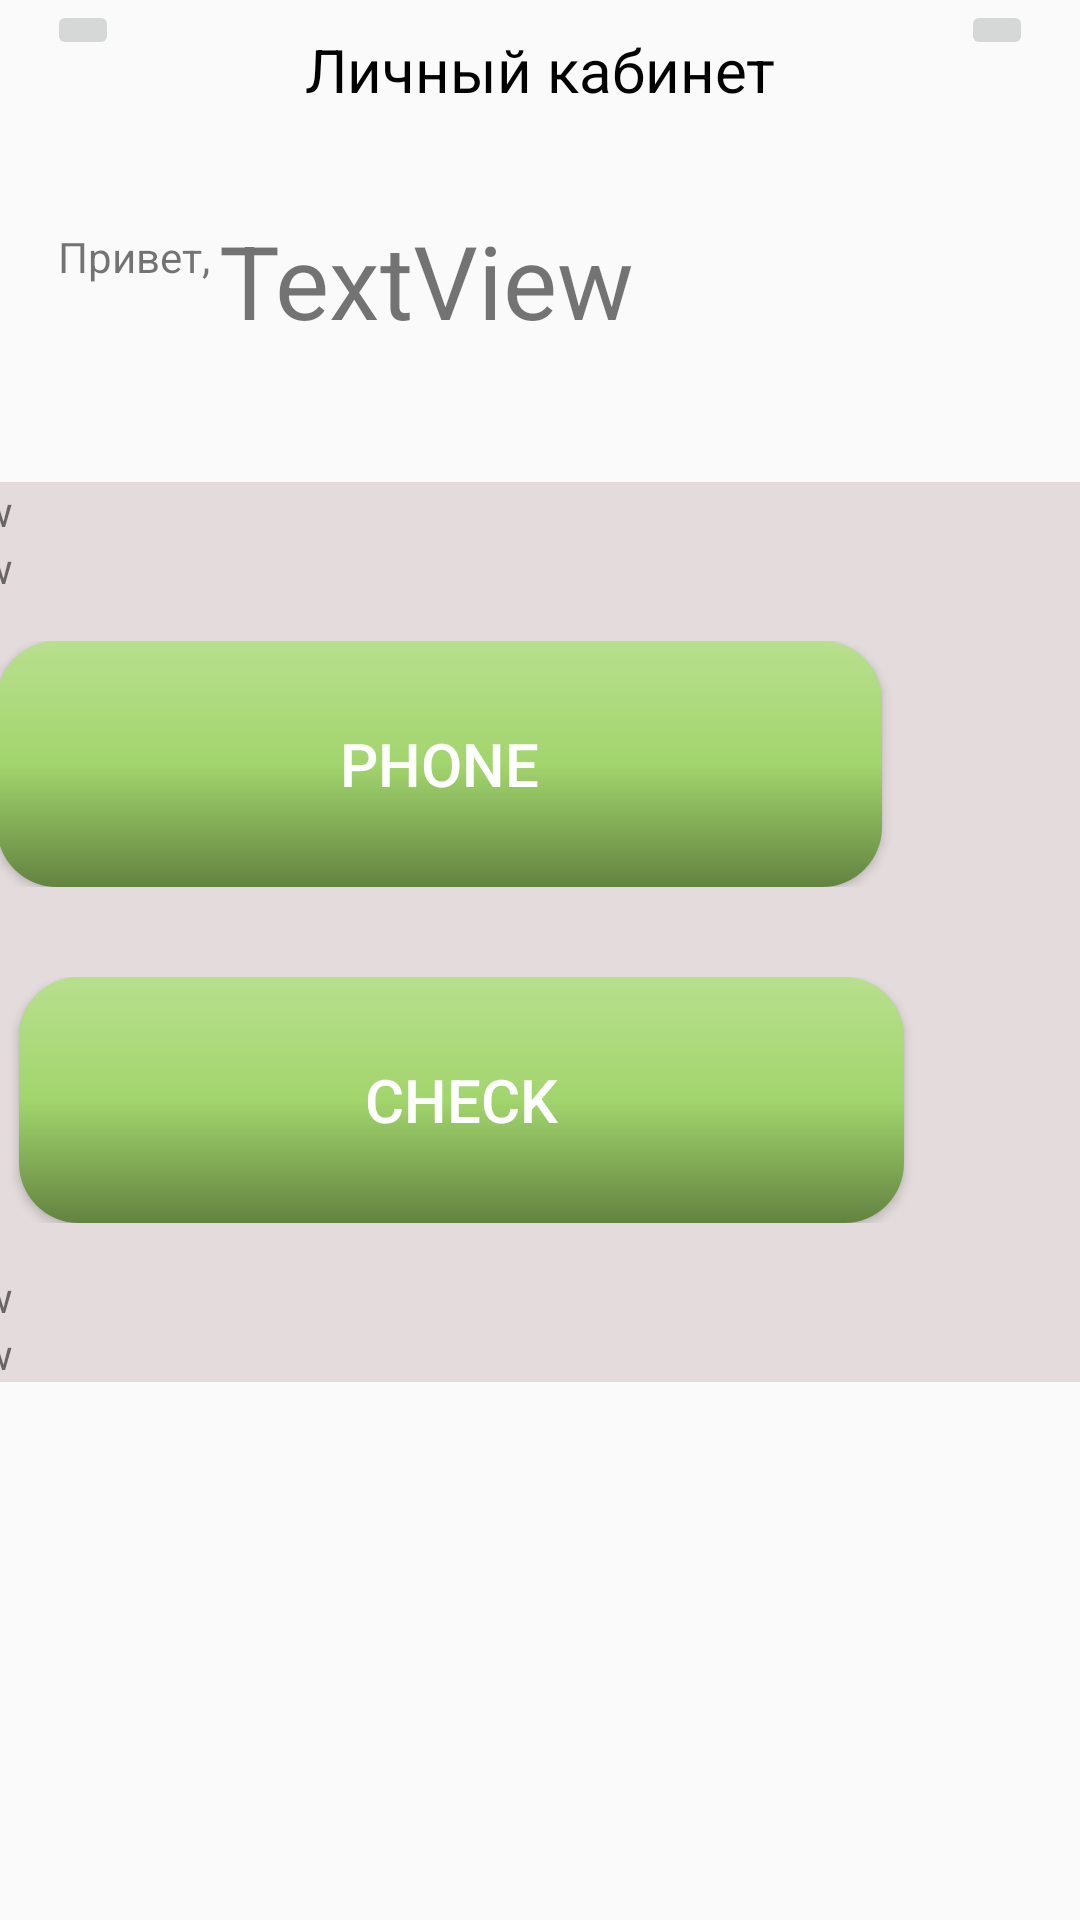

Here is an Android app screen rendered from its layout file. Give the layout XML and the strings, colors and styles it references.
<!-- AndroidManifest.xml: application theme Theme.Zlobina0909 -->
<!-- res/layout/activity_main2.xml -->
<?xml version="1.0" encoding="utf-8"?>
<androidx.constraintlayout.widget.ConstraintLayout xmlns:android="http://schemas.android.com/apk/res/android"
    xmlns:app="http://schemas.android.com/apk/res-auto"
    xmlns:tools="http://schemas.android.com/tools"
    android:layout_width="match_parent"
    android:layout_height="match_parent"
    tools:context=".MainActivity2">

    <TextView
        android:id="@+id/textView77"
        android:layout_width="181dp"
        android:layout_height="39dp"
        android:gravity="center"
        android:text="Личный кабинет"
        android:textColor="#000000"
        android:textSize="20sp"
        app:layout_constraintBottom_toTopOf="@+id/scrollView2"
        app:layout_constraintEnd_toEndOf="parent"
        app:layout_constraintStart_toStartOf="parent"
        app:layout_constraintTop_toTopOf="parent"
        app:layout_constraintVertical_bias="0.031" />

    <ImageButton
        android:id="@+id/imageButton"
        android:layout_width="wrap_content"
        android:layout_height="wrap_content"
        android:onClick="onClick"
        app:layout_constraintEnd_toStartOf="@+id/textView77"
        app:layout_constraintHorizontal_bias="0.238"
        app:layout_constraintStart_toStartOf="parent"
        app:layout_constraintTop_toTopOf="parent"
        app:srcCompat="@drawable/ic_baseline_login_24" />

    <ImageButton
        android:id="@+id/imageButton2"
        android:layout_width="wrap_content"
        android:layout_height="wrap_content"
        app:layout_constraintEnd_toEndOf="parent"
        app:layout_constraintHorizontal_bias="0.761"
        app:layout_constraintStart_toEndOf="@+id/textView77"
        app:layout_constraintTop_toTopOf="parent"
        app:srcCompat="@drawable/ic_baseline_notifications_none_24" />

    <ScrollView
        android:id="@+id/scrollView2"
        android:layout_width="413dp"
        android:layout_height="319dp"
        app:layout_constraintBottom_toBottomOf="parent"
        app:layout_constraintEnd_toEndOf="parent"
        app:layout_constraintHorizontal_bias="1.0"
        app:layout_constraintStart_toStartOf="parent"
        app:layout_constraintTop_toTopOf="parent">

        <LinearLayout
            android:id="@+id/bac"
            android:layout_width="match_parent"
            android:layout_height="wrap_content"
            android:background="#E4DCDC"
            android:orientation="vertical">

            <ImageView
                android:id="@+id/imageView"
                android:layout_width="match_parent"
                android:layout_height="wrap_content"
                tools:srcCompat="@tools:sample/avatars" />

            <TextView
                android:id="@+id/textView3"
                android:layout_width="match_parent"
                android:layout_height="wrap_content"
                android:text="TextView" />

            <TextView
                android:id="@+id/textView4"
                android:layout_width="match_parent"
                android:layout_height="wrap_content"
                android:text="TextView" />

            <androidx.constraintlayout.widget.ConstraintLayout
                android:layout_width="match_parent"
                android:layout_height="match_parent"
                android:paddingTop="15dp"
                android:paddingEnd="15dp"
                android:paddingBottom="15dp">

                <Button
                    android:id="@+id/button3"
                    android:layout_width="295dp"
                    android:layout_height="82dp"
                    android:background="@drawable/btn_color"
                    android:onClick="onClick"
                    android:text="phone"
                    android:textColor="#FFFFFF"
                    android:textSize="20sp"
                    app:layout_constraintBottom_toBottomOf="parent"
                    app:layout_constraintEnd_toEndOf="parent"
                    app:layout_constraintStart_toStartOf="parent"
                    app:layout_constraintTop_toTopOf="parent"
                    app:layout_constraintVertical_bias="0.684" />
            </androidx.constraintlayout.widget.ConstraintLayout>

            <androidx.constraintlayout.widget.ConstraintLayout
                android:layout_width="match_parent"
                android:layout_height="wrap_content"
                android:paddingTop="15dp"
                android:paddingBottom="15dp">

                <Button
                    android:id="@+id/button2"
                    android:layout_width="295dp"
                    android:layout_height="82dp"
                    android:background="@drawable/btn_color"
                    android:onClick="onClick"
                    android:text="Check"
                    android:textColor="#FFFFFF"
                    android:textSize="20sp"
                    app:layout_constraintBottom_toBottomOf="parent"
                    app:layout_constraintEnd_toEndOf="parent"
                    app:layout_constraintStart_toStartOf="parent"
                    app:layout_constraintTop_toTopOf="parent"
                    app:layout_constraintVertical_bias="0.684" />
            </androidx.constraintlayout.widget.ConstraintLayout>

            <TextView
                android:id="@+id/textView5"
                android:layout_width="match_parent"
                android:layout_height="wrap_content"
                android:text="TextView" />

            <TextView
                android:id="@+id/textView6"
                android:layout_width="match_parent"
                android:layout_height="wrap_content"
                android:text="TextView" />


        </LinearLayout>
    </ScrollView>

    <TextView
        android:id="@+id/textView2"
        android:layout_width="57dp"
        android:layout_height="37dp"
        android:layout_marginStart="16dp"
        android:gravity="center"
        android:text="Привет,"
        app:layout_constraintBottom_toTopOf="@+id/scrollView2"
        app:layout_constraintStart_toStartOf="parent"
        app:layout_constraintTop_toTopOf="parent"
        app:layout_constraintVertical_bias="0.543" />

    <TextView
        android:id="@+id/textView"
        android:layout_width="wrap_content"
        android:layout_height="wrap_content"
        android:text="TextView"
        android:textSize="34sp"
        app:layout_constraintBottom_toTopOf="@+id/scrollView2"
        app:layout_constraintStart_toEndOf="@+id/textView2"
        app:layout_constraintTop_toBottomOf="@+id/textView77"
        app:layout_constraintVertical_bias="0.384" />
</androidx.constraintlayout.widget.ConstraintLayout>
<!-- resources referenced by this layout -->
<resources>
  <!-- drawable btn_color (drawable) -->
  <?xml version="1.0" encoding="utf-8"?>
  <shape xmlns:android="http://schemas.android.com/apk/res/android">
  
      <gradient
          android:startColor="#B8DF8E"
          android:centerColor="#A2D56D"
          android:endColor="#638340"
          android:angle="30">
      </gradient>
      <corners
          android:radius="20dp"/>
  </shape>
  <style name="Theme.Zlobina0909" parent="Theme.AppCompat.Light.NoActionBar">
          
          <item name="colorPrimary">@color/purple_500</item>
          <item name="colorPrimaryVariant">@color/purple_700</item>
          <item name="colorOnPrimary">@color/white</item>
          
          <item name="colorSecondary">@color/teal_200</item>
          <item name="colorSecondaryVariant">@color/teal_700</item>
          <item name="colorOnSecondary">@color/black</item>
          
          <item name="android:statusBarColor" tools:targetApi="l">?attr/colorPrimaryVariant</item>
          
      </style>
  <!-- not gathered from this repository: default colours our renderer supplied (Android Studio template values) -->
  <color name="purple_500">#FF6200EE</color>
  <color name="purple_700">#FF3700B3</color>
  <color name="teal_200">#FF03DAC5</color>
  <color name="teal_700">#FF018786</color>
  <color name="black">#FF000000</color>
  <color name="white">#FFFFFFFF</color>
</resources>
